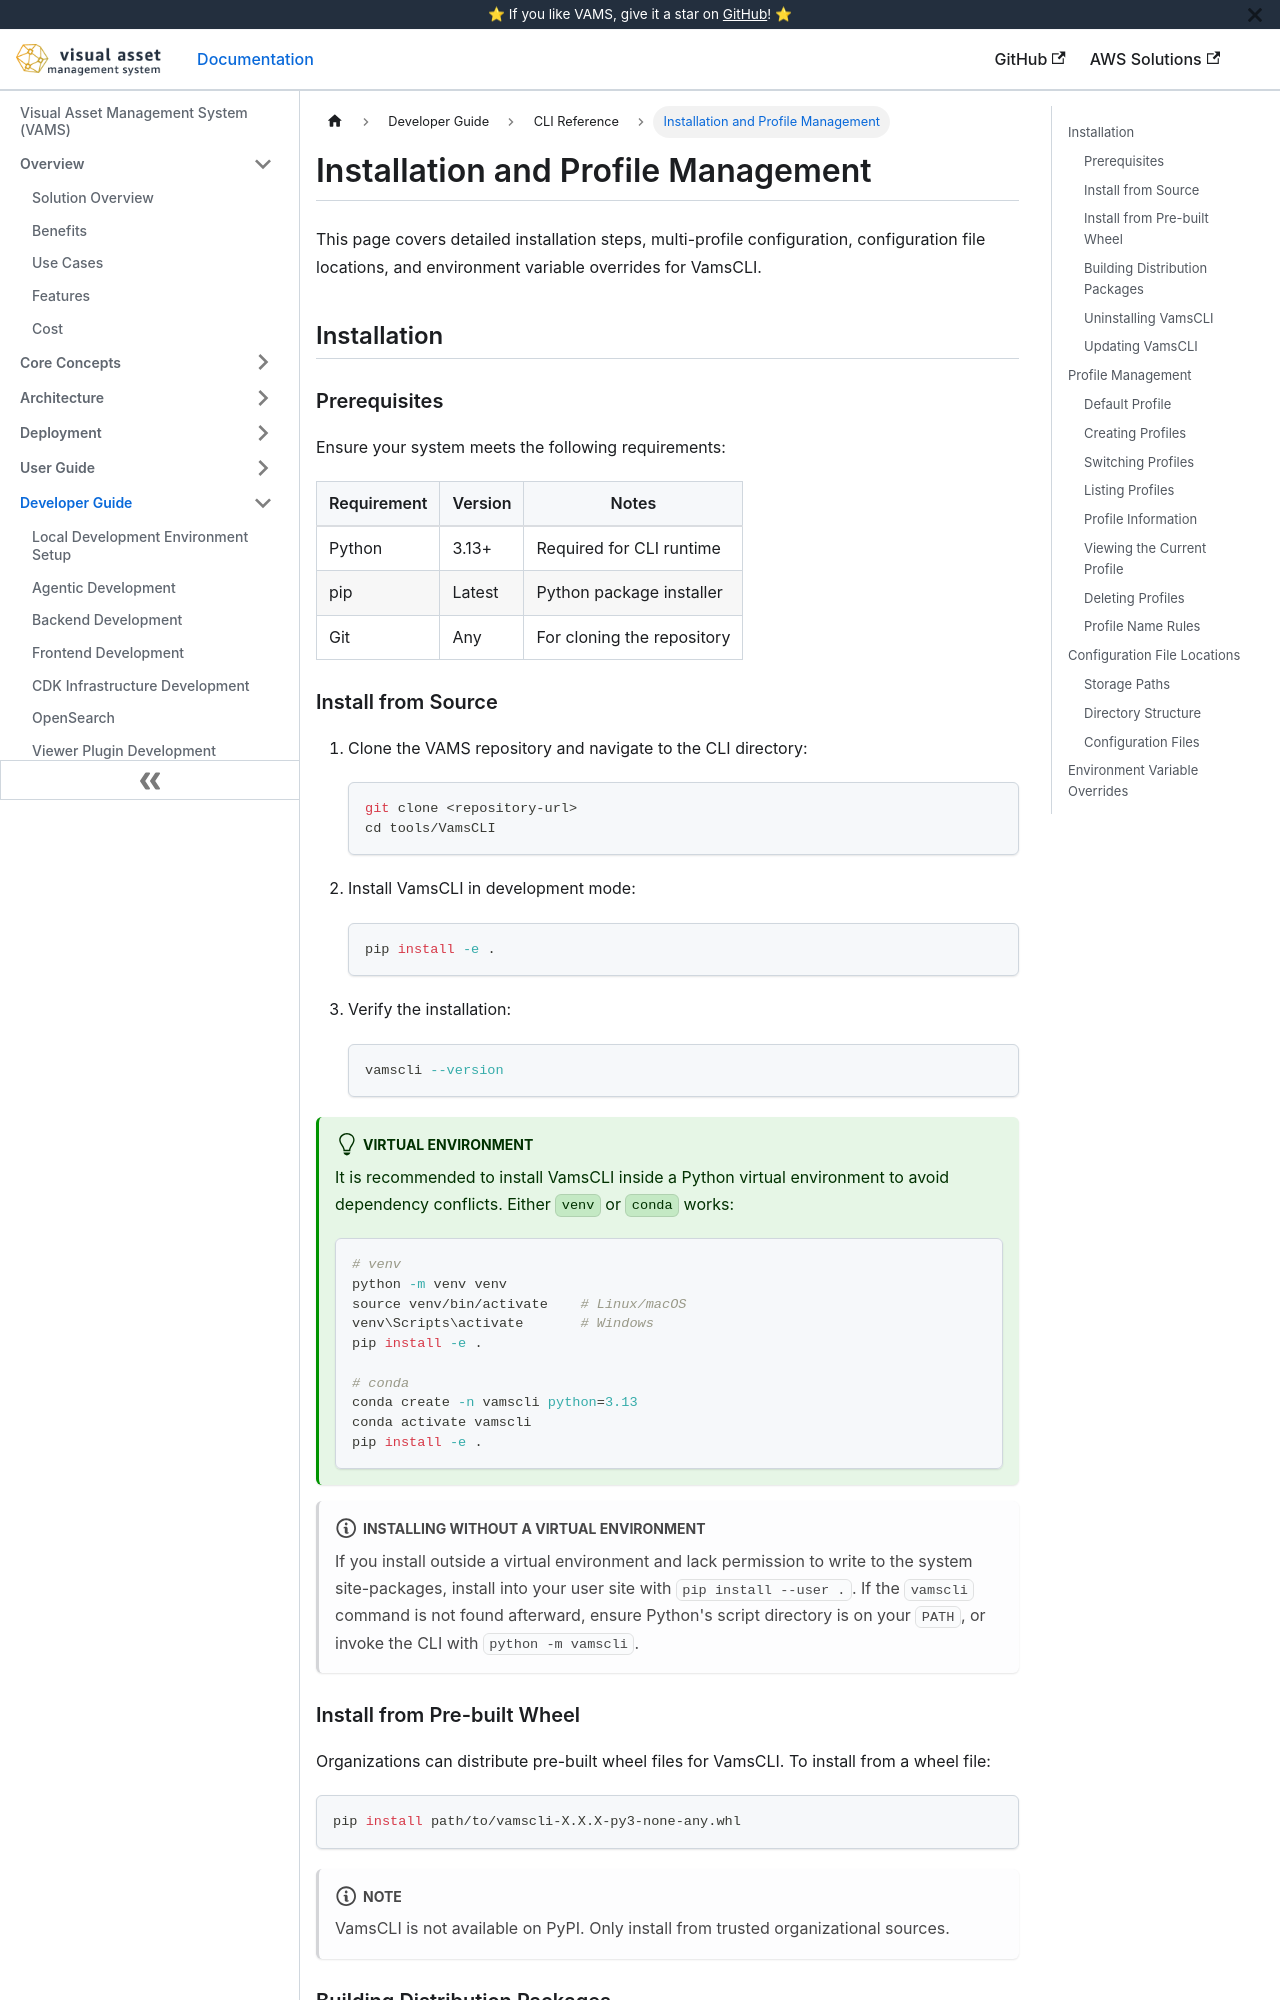

repository: awslabs/visual-asset-management-system · page: cli/installation/index.html · generator: docusaurus

# Installation and Profile Management

This page covers detailed installation steps, multi-profile configuration, configuration file locations, and environment variable overrides for VamsCLI.

## Installation

### Prerequisites

Ensure your system meets the following requirements:

| Requirement | Version | Notes                      |
| ----------- | ------- | -------------------------- |
| Python      | 3.13+   | Required for CLI runtime   |
| pip         | Latest  | Python package installer   |
| Git         | Any     | For cloning the repository |

### Install from Source

1. Clone the VAMS repository and navigate to the CLI directory:

    ```bash
    git clone <repository-url>
    cd tools/VamsCLI
    ```

2. Install VamsCLI in development mode:

    ```bash
    pip install -e .
    ```

3. Verify the installation:

    ```bash
    vamscli --version
    ```

:::tip[Virtual Environment]
It is recommended to install VamsCLI inside a Python virtual environment to avoid dependency conflicts. Either `venv` or `conda` works:

```bash
# venv
python -m venv venv
source venv/bin/activate    # Linux/macOS
venv\Scripts\activate       # Windows
pip install -e .

# conda
conda create -n vamscli python=3.13
conda activate vamscli
pip install -e .
```

:::

:::note[Installing without a virtual environment]
If you install outside a virtual environment and lack permission to write to the system site-packages, install into your user site with `pip install --user .`. If the `vamscli` command is not found afterward, ensure Python's script directory is on your `PATH`, or invoke the CLI with `python -m vamscli`.
:::

### Install from Pre-built Wheel

Organizations can distribute pre-built wheel files for VamsCLI. To install from a wheel file:

```bash
pip install path/to/vamscli-X.X.X-py3-none-any.whl
```

:::note
VamsCLI is not available on PyPI. Only install from trusted organizational sources.
:::
